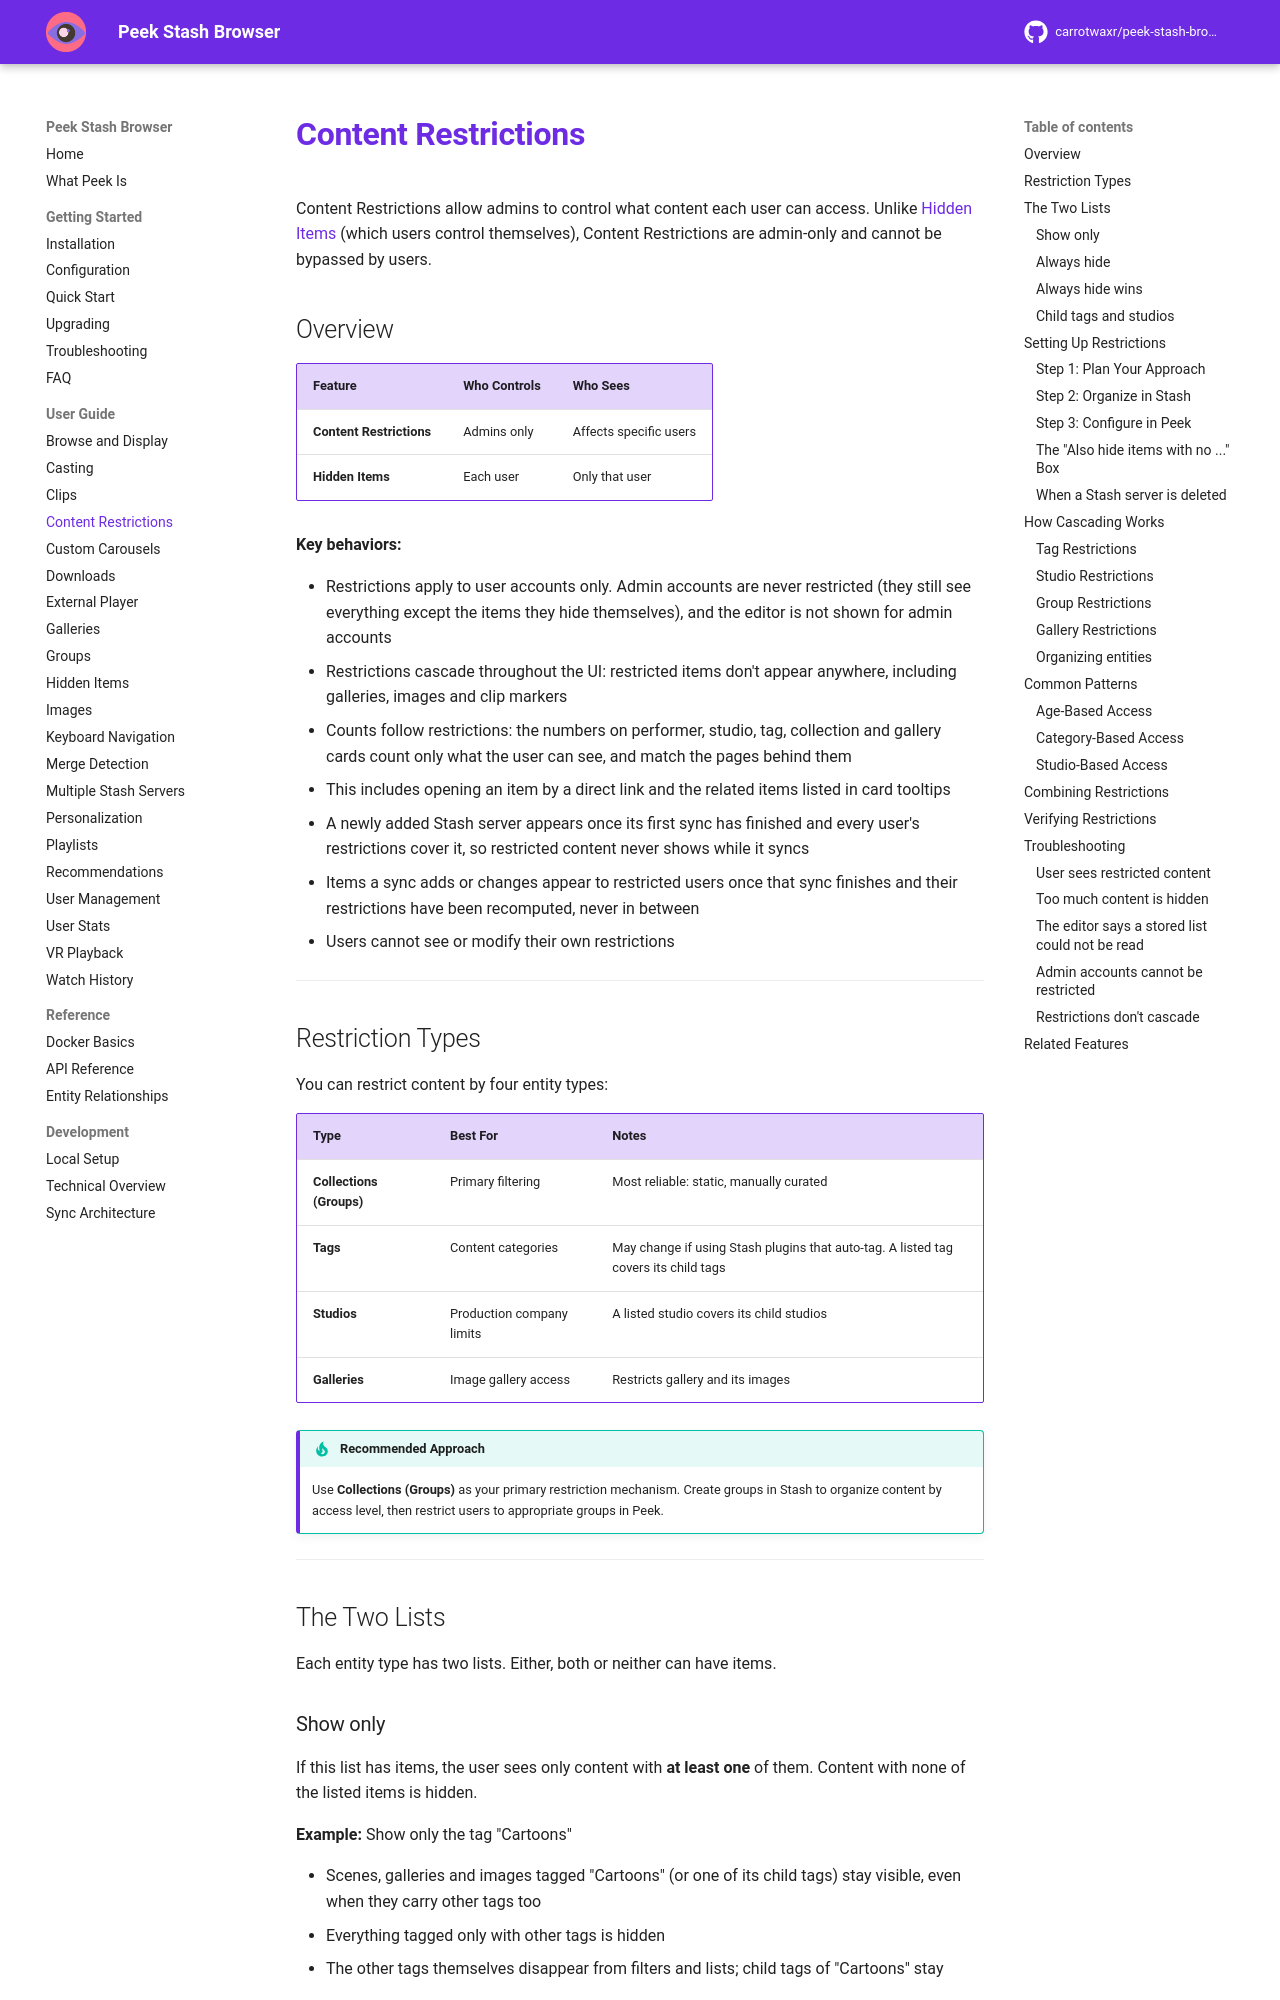

repository: milindpatel63/peek-stash-browser · page: user-guide/content-restrictions/index.html · generator: mkdocs

# Content Restrictions

Content Restrictions allow admins to control what content each user can access. Unlike [Hidden Items](hidden-items.md) (which users control themselves), Content Restrictions are admin-only and cannot be bypassed by users.

## Overview

| Feature | Who Controls | Who Sees |
|---------|--------------|----------|
| **Content Restrictions** | Admins only | Affects specific users |
| **Hidden Items** | Each user | Only that user |

**Key behaviors:**

- Restrictions apply to user accounts only. Admin accounts are never restricted (they still see everything except the items they hide themselves), and the editor is not shown for admin accounts
- Restrictions cascade throughout the UI: restricted items don't appear anywhere, including galleries, images and clip markers
- Counts follow restrictions: the numbers on performer, studio, tag, collection and gallery cards count only what the user can see, and match the pages behind them
- This includes opening an item by a direct link and the related items listed in card tooltips
- A newly added Stash server appears once its first sync has finished and every user's restrictions cover it, so restricted content never shows while it syncs
- Items a sync adds or changes appear to restricted users once that sync finishes and their restrictions have been recomputed, never in between
- Users cannot see or modify their own restrictions

---

## Restriction Types

You can restrict content by four entity types:

| Type | Best For | Notes |
|------|----------|-------|
| **Collections (Groups)** | Primary filtering | Most reliable: static, manually curated |
| **Tags** | Content categories | May change if using Stash plugins that auto-tag. A listed tag covers its child tags |
| **Studios** | Production company limits | A listed studio covers its child studios |
| **Galleries** | Image gallery access | Restricts gallery and its images |

!!! tip "Recommended Approach"
    Use **Collections (Groups)** as your primary restriction mechanism. Create groups in Stash to organize content by access level, then restrict users to appropriate groups in Peek.

---

## The Two Lists

Each entity type has two lists. Either, both or neither can have items.
